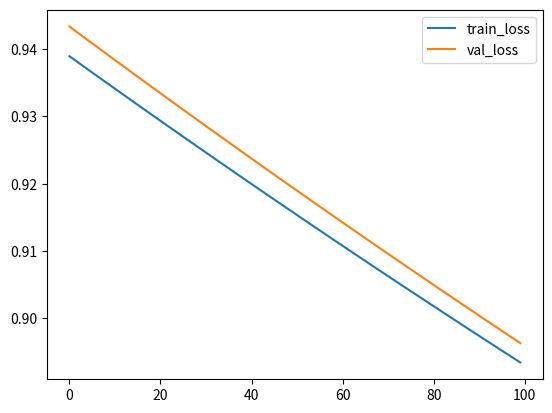

Write the Python code that produced this figure.
import numpy as np
import matplotlib.pyplot as plt

def MSE(y_pred, y):
    """
    Parameters
    ----------
    y_pred : ndarray, shape (n_samples,)
    y : ndarray, shape (n_samples,)

    Returns
    ----------
    mse : numpy.float
    """
    mse = np.mean((y-y_pred)**2)

    return mse

class ScratchLogisticRegression():
    """
    Parameters
    ----------
    num_iter : int
    lr : float
    no_bias : bool
    verbose : bool

    Attributes
    ----------
    self.coef_ : ndarray, shape (n_features,)
    self.loss : ndarray, shape (self.iter,)
    self.val_loss : ndarray, shape (self.iter,)
    """

    def __init__(self, num_iter, lr, no_bias, verbose):
        self.iter = num_iter
        self.lr = lr
        self.no_bias = no_bias
        self.verbose = verbose
        self.loss = np.zeros(self.iter)
        self.val_loss = np.zeros(self.iter)

    def fit(self, X, y, X_val=None, y_val=None):
        """
        Parameters
        ----------
        X : ndarray, shape (n_samples, n_features)
        y : ndarray, shape (n_samples, )

        X_val : ndarray, shape (n_samples, n_features)
        y_val : ndarray, shape (n_samples, )
        """
        if self.no_bias == False:
            X = np.concatenate([X, np.ones((X.shape[0], 1))], axis=1)
            if X_val is not None:
                X_val = np.concatenate([X_val, np.ones((X_val.shape[0], 1))], axis=1)

        self.coef_ = np.random.random((X.shape[1], ))

        for epoch in range(self.iter):
            y_pred = self._logit_hypothesis(X)
            self.loss[epoch] = np.mean((-y*np.log(y_pred)-(1-y)*np.log(1-y_pred)))+(1/2)*np.mean(self.coef_**2)
            self._gradient_descent(X, self.loss[epoch])

            ### validation ###
            if X_val is not None:
                y_pred_val = self._logit_hypothesis(X_val)
                self.val_loss[epoch] = np.mean((-y_val*np.log(y_pred_val)-(1-y_val)*np.log(1-y_pred_val)))+(1/2)*np.mean(self.coef_**2)

            if self.verbose:
                if X_val is not None:
                    print(f"Epoch-{epoch}: train loss={self.loss[epoch]}, "
                          f"val loss={self.val_loss[epoch]}")
                else:
                    print(f"Epoch-{epoch}: train loss={self.loss[epoch]}")

        return self.coef_, self.loss, self.val_loss

    def predict(self, X):
        """
        Parameters
        ----------
        X : ndarray, shape (n_samples, n_features)
        Returns
        -------
            ndarray, shape (n_samples, 1)
        """
        prob = self._logit_hypothesis(X)
        y_pred = np.where(prob>=0.5, 1, 0)

        return y_pred

    def predict_proba(self, X):
        """
        Parameters
        ----------
        X : 次の形のndarray, shape (n_samples, n_features)
        Returns
        -------
            次の形のndarray, shape (n_samples, 1)
        """
        prob = self._logit_hypothesis(X)

        return prob

    def _logit_hypothesis(self, X):
        """
        Parameters
        ----------
        X : ndarray, shape (n_samples, n_features)
        Returns
        -------
          ndarray, shape (n_samples, 1)
        """
        z =  np.dot(X, self.coef_)
        y_pred = self.sigmoid(z)

        return y_pred

    def sigmoid(self, z):

        prob = 1/(1+np.exp(-z))

        return prob

    def _gradient_descent(self, X, error):

        gradient = np.mean(X.T * error, axis=1)
        self.coef_ = self.coef_ - self.lr * gradient

        pass

### test ####
X = np.random.random((100, 3))
Y = np.random.randint(low=0, high=1, size=(100, ))

X_val = np.random.random((100, 3))
Y_val = np.random.randint(low=0, high=1, size=(100, ))

n_iter = 100
lr = 0.001
bias = True
verbose=True

linear_model = ScratchLogisticRegression(num_iter=n_iter,
                                       lr=lr,
                                       no_bias=bias,
                                       verbose=True)

model, train_loss, val_loss = linear_model.fit(X, Y, X_val, Y_val)

plt.plot(train_loss, label='train_loss')
plt.plot(val_loss, label='val_loss')
plt.legend()
plt.show()